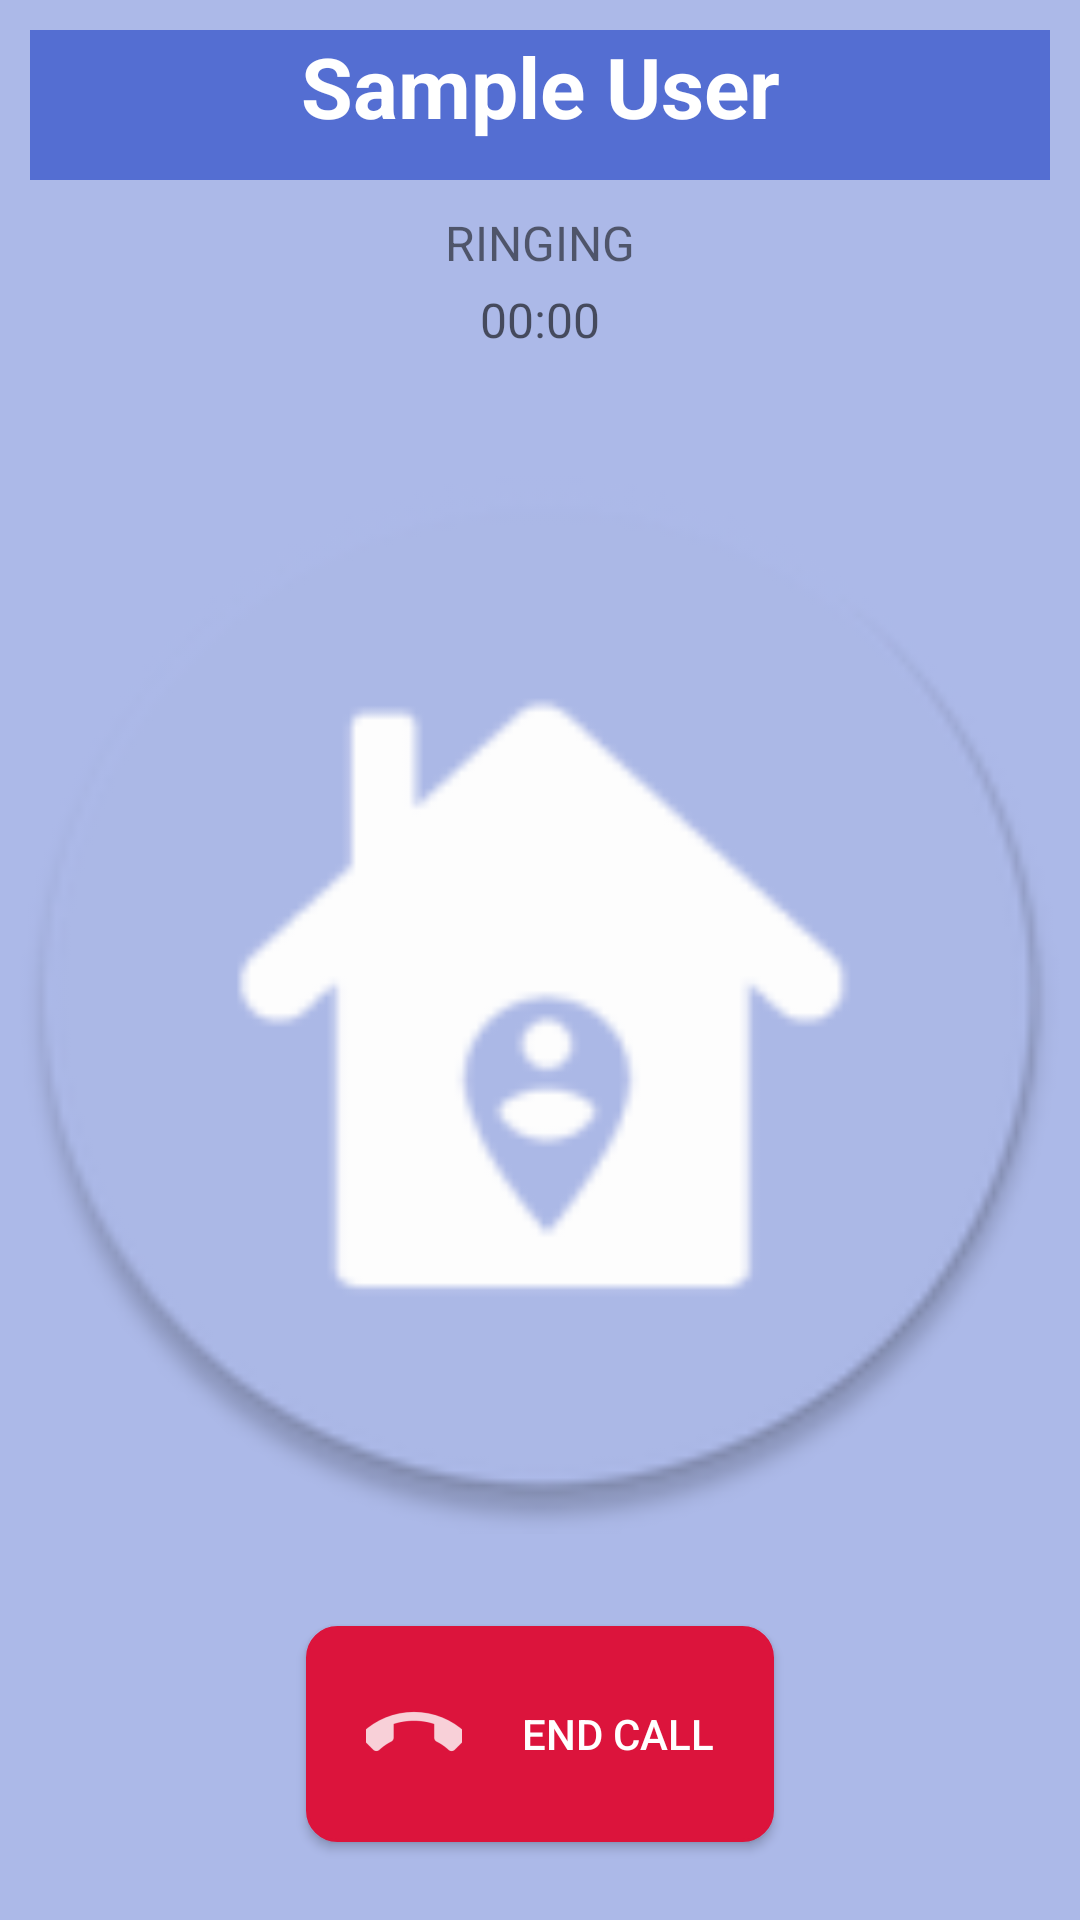

The Android layout XML behind this screen, and the referenced resources:
<!-- AndroidManifest.xml: application theme AppTheme -->
<!-- res/layout/activity_voice_call_screen.xml -->
<?xml version="1.0" encoding="utf-8"?>
<LinearLayout xmlns:android="http://schemas.android.com/apk/res/android"
    android:layout_width="match_parent"
    android:layout_height="match_parent"
    xmlns:app="http://schemas.android.com/apk/res-auto"
    android:orientation="vertical"
    android:weightSum="5"
    android:background="@color/colorPrimary">

    <LinearLayout
        android:layout_width="match_parent"
        android:layout_height="23dp"
        android:layout_weight="1"
        android:background="@color/colorPrimary"
        android:orientation="vertical">

        <TextView
            android:id="@+id/remoteUserVoice"
            android:layout_width="match_parent"
            android:layout_height="50sp"
            android:layout_marginBottom="10sp"
            android:layout_marginEnd="10sp"
            android:layout_marginStart="10sp"
            android:layout_marginTop="10sp"
            android:layout_gravity="center_horizontal"
            android:paddingStart="10sp"
            android:paddingEnd="10sp"
            android:textAlignment="center"
            android:background="@color/colorAccent"
            android:text="@string/sample_call_name"
            android:textColor="@android:color/white"
            android:textStyle="bold"
            android:textSize="28sp"/>

        <TextView
            android:id="@+id/callStateVoice"
            android:layout_width="wrap_content"
            android:layout_height="wrap_content"
            android:layout_gravity="center_horizontal"
            android:text="@string/call_status"
            android:textAllCaps="true"
            android:textSize="16sp" />

        <TextView
            android:id="@+id/callDurationVoice"
            android:layout_width="wrap_content"
            android:layout_height="wrap_content"
            android:layout_gravity="center_horizontal"
            android:layout_marginBottom="8dp"
            android:layout_marginTop="4dp"
            android:text="@string/call_duration"
            android:textAppearance="?android:attr/textAppearanceMedium"
            android:textSize="16sp" />

    </LinearLayout>

    <ImageView
        android:id="@+id/profileImageVoice"
        android:layout_width="match_parent"
        android:layout_height="0dp"
        android:padding="0dp"
        android:layout_weight="3"
        android:contentDescription="Call background"
        app:srcCompat="@mipmap/ic_launcher_round">

    </ImageView>

    <RelativeLayout
        android:id="@+id/bottomPanelVoice"
        android:layout_width="match_parent"
        android:layout_height="0dp"
        android:paddingStart="20sp"
        android:paddingEnd="20sp"
        android:background="@color/colorPrimary"
        android:layout_weight="1">
        <Button
            android:id="@+id/hangupButtonVoice"
            android:layout_width="wrap_content"
            android:layout_height="wrap_content"
            android:layout_centerInParent="true"
            android:paddingStart="20sp"
            android:paddingEnd="20sp"
            android:background="@drawable/round_button_accented"
            android:backgroundTint="#DC143C"
            android:paddingBottom="20dp"
            android:drawableLeft="@drawable/ic_hangup"
            android:drawablePadding="20sp"
            android:drawableTint="@android:color/white"
            android:text= "@string/end_call"
            android:textColor="@android:color/white"
            android:paddingTop="20dp" />


    </RelativeLayout>

</LinearLayout>
<!-- resources referenced by this layout -->
<resources>
  <color name="colorAccent">#546ed2</color>
  <color name="colorPrimary">#acb9e8</color>
  <!-- drawable ic_hangup: png bitmap (drawable-hdpi, 524 bytes) -->
  <!-- drawable round_button_accented (drawable) -->
  <?xml version="1.0" encoding="utf-8"?>
  <shape xmlns:android="http://schemas.android.com/apk/res/android"
      android:shape="rectangle">
  
      <solid android:color="@color/colorAccent"/>
      <corners android:radius="10dp"/>
      <stroke android:width="3px" android:color="@color/button_outline" />
  
  </shape>
  <!-- mipmap ic_launcher_round: png bitmap (mipmap-hdpi, 3443 bytes) -->
  <string name="call_duration">00:00</string>
  <string name="call_status">Ringing</string>
  <string name="end_call">End Call</string>
  <string name="sample_call_name">Sample User</string>
  <style name="AppTheme" parent="Base.Theme.AppCompat.Light.DarkActionBar">
          
          <item name="colorPrimary">@color/colorPrimary</item>
          <item name="colorPrimaryDark">@color/colorPrimaryDark</item>
          <item name="colorAccent">@color/colorAccent</item>
          <item name="titleTextColor">@android:color/white</item>
          <item name="textInputStyle">@style/Widget.Design.TextInputLayout</item>
      </style>
  <color name="button_outline">#444444</color>
  <color name="colorPrimaryDark">#6f85d8</color>
</resources>
